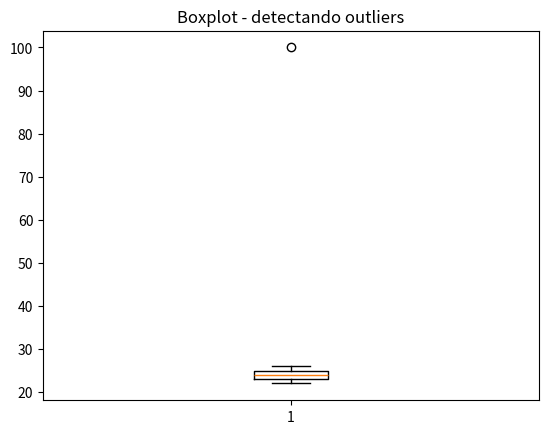
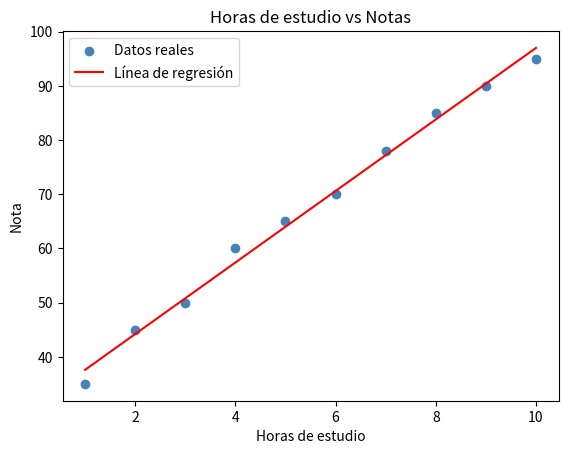

Reproduce these figures in Python, in order.
import numpy as np
from scipy import stats
import matplotlib.pyplot as plt

datos = np.array([22, 24, 23, 25, 26, 24, 23, 25, 100, 22, 24, 26, 23])

plt.boxplot(datos)
plt.title("Boxplot - detectando outliers")
plt.show()

print("Promedio:", np.mean(datos))
print("Mediana:", np.median(datos))

Q1 = np.percentile(datos, 25)
Q3 = np.percentile(datos, 75)
IQR = Q3 - Q1

limite_inferior = Q1 - 1.5 * IQR
limite_superior = Q3 + 1.5 * IQR

outliers = datos[(datos < limite_inferior) | (datos > limite_superior)]
print("Outliers:", outliers)


horas_estudio = np.array([1, 2, 3, 4, 5, 6, 7, 8, 9, 10])
notas = np.array([35, 45, 50, 60, 65, 70, 78, 85, 90, 95])

slope, intercept, r_value, p_value, std_err = stats.linregress(horas_estudio, notas)

print("Pendiente:", slope)
print("Intercepto:", intercept)
print("R²:", r_value**2)

# Línea de regresión
plt.scatter(horas_estudio, notas, color="steelblue", label="Datos reales")
plt.plot(horas_estudio, slope * horas_estudio + intercept, color="red", label="Línea de regresión")
plt.title("Horas de estudio vs Notas")
plt.xlabel("Horas de estudio")
plt.ylabel("Nota")
plt.legend()
plt.show()

def predecir_nota(horas):
    nota = 6.6 * horas + 31
    return nota

print(predecir_nota(11))
print(predecir_nota(12))
print(predecir_nota(15))
